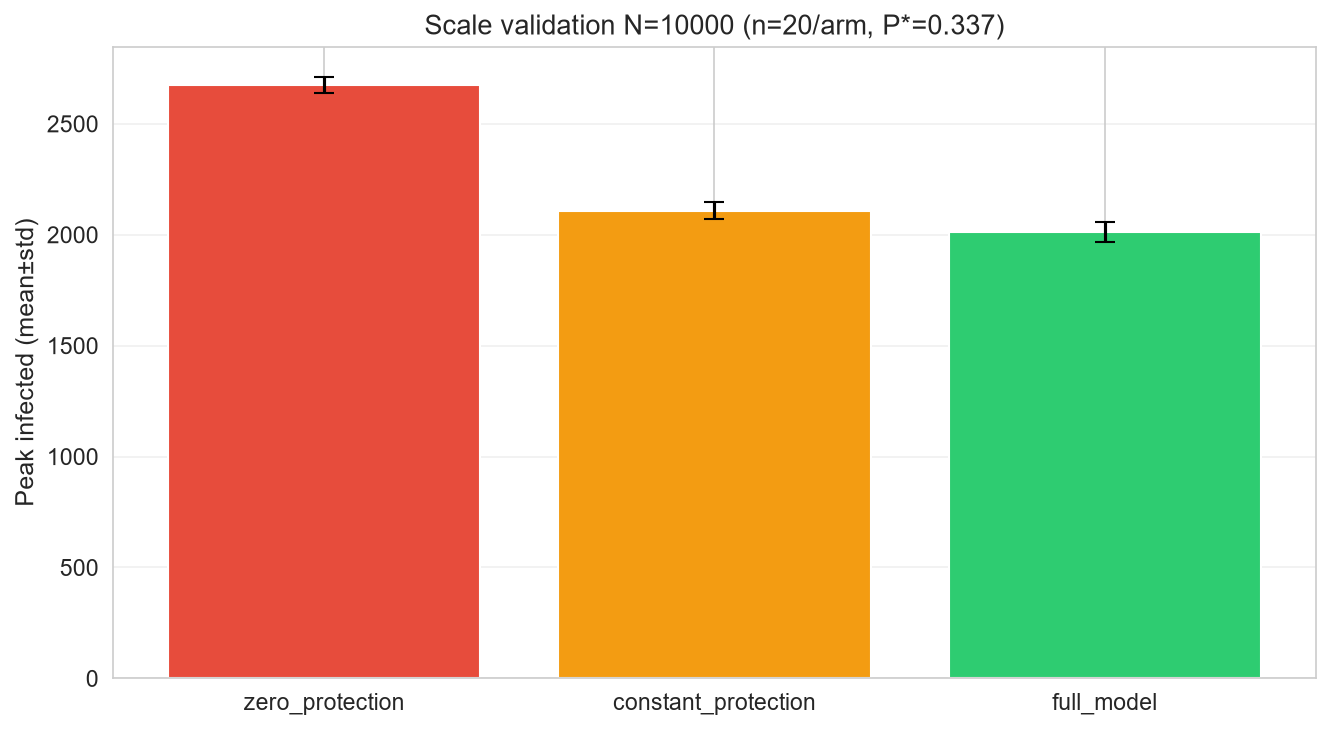

The data file committed next to this chart (first rows):
arm_label, peak_mean, peak_std, total_mean, total_std, protection, peak_reduction_pct, total_reduction_pct
constant_protection, 2108, 37.19, 9847, 14.37, 0.3374, 21.19, 1.238
full_model, 2013, 46, 9826, 17.15, , 24.76, 1.446
zero_protection, 2675, 35.48, 9970, 6.995, 0.0, 0.0, 0.0
